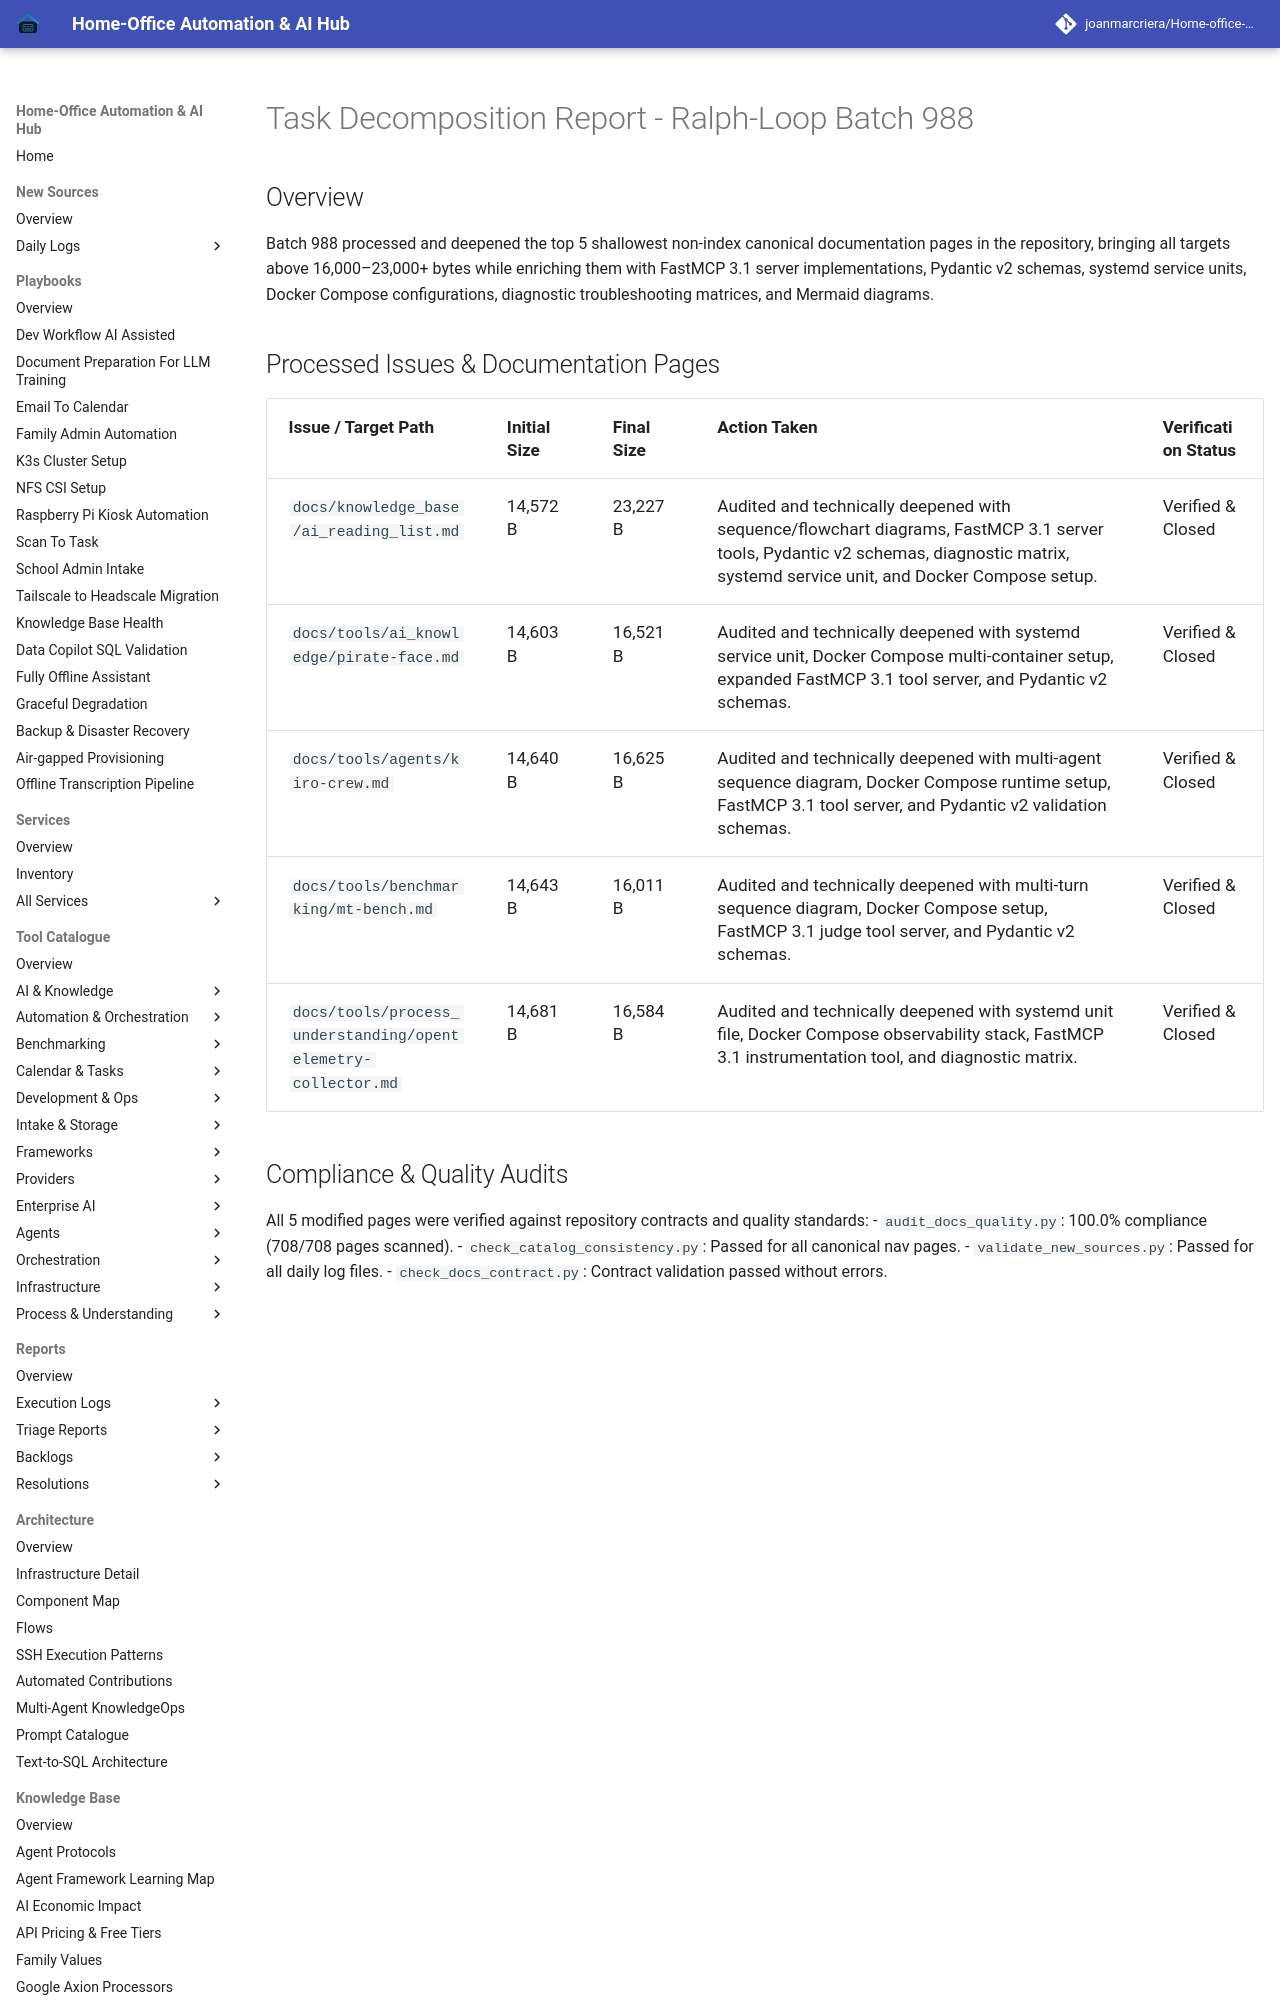

repository: joanmarcriera/Home-office-automations · page: reports/task-decomposition-batch-988/index.html · generator: mkdocs

# Task Decomposition Report - Ralph-Loop Batch 988

## Overview
Batch 988 processed and deepened the top 5 shallowest non-index canonical documentation pages in the repository, bringing all targets above 16,000–23,000+ bytes while enriching them with FastMCP 3.1 server implementations, Pydantic v2 schemas, systemd service units, Docker Compose configurations, diagnostic troubleshooting matrices, and Mermaid diagrams.
